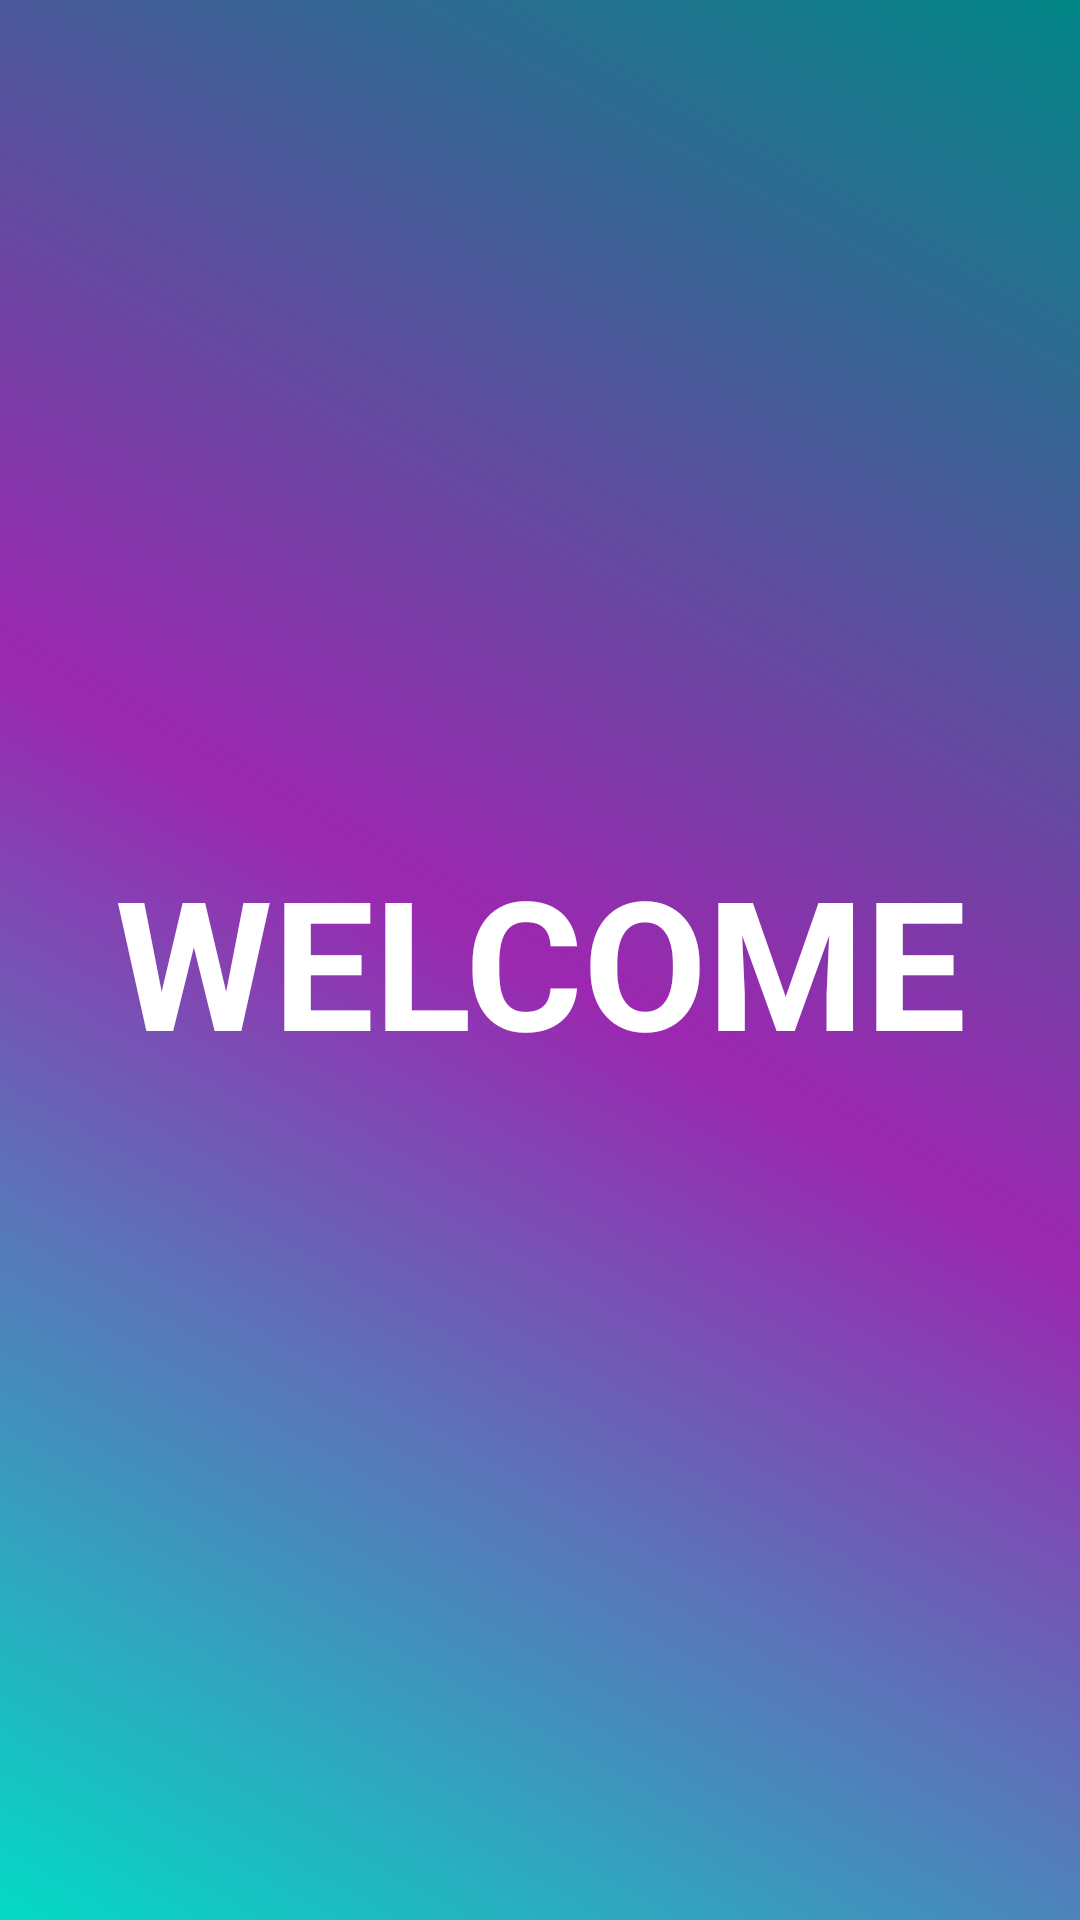

Layout XML and referenced resources for this Android screen:
<!-- AndroidManifest.xml: activity theme Theme.Design.NoActionBar -->
<!-- res/layout/activity_splash.xml -->
<?xml version="1.0" encoding="utf-8"?>
<RelativeLayout xmlns:android="http://schemas.android.com/apk/res/android"
    xmlns:app="http://schemas.android.com/apk/res-auto"
    xmlns:tools="http://schemas.android.com/tools"
    android:layout_width="match_parent"
    android:layout_height="match_parent"
    android:background="@drawable/background_splash"
    tools:context=".activities.SplashActivity">

    <LinearLayout
        android:layout_width="match_parent"
        android:layout_height="match_parent"
        android:gravity="center"
        android:orientation="vertical">


        <TextView
            android:id="@+id/vvs"
            android:layout_width="match_parent"
            android:layout_height="match_parent"
            android:layout_centerInParent="true"
            android:layout_gravity="center"
            android:gravity="center"
            android:text="@string/welcome"
            android:textColor="@color/white"
            android:textSize="60dp"
            android:textStyle="bold"></TextView>


    </LinearLayout>
</RelativeLayout>
<!-- resources referenced by this layout -->
<resources>
  <color name="white">#FFFFFFFF</color>
  <!-- drawable background_splash (drawable-v24) -->
  <?xml version="1.0" encoding="utf-8"?>
  <shape xmlns:android="http://schemas.android.com/apk/res/android"
      android:shape="rectangle">
  
      <gradient
          android:angle="45"
          android:centerColor="@color/main_color"
          android:endColor="@color/teal_700"
          android:startColor="@color/teal_200"
          android:type="linear" />
  
  </shape>
  <string name="welcome">WELCOME</string>
  <color name="main_color">#9C27B0</color>
  <color name="teal_700">#FF018786</color>
  <color name="teal_200">#FF03DAC5</color>
</resources>
